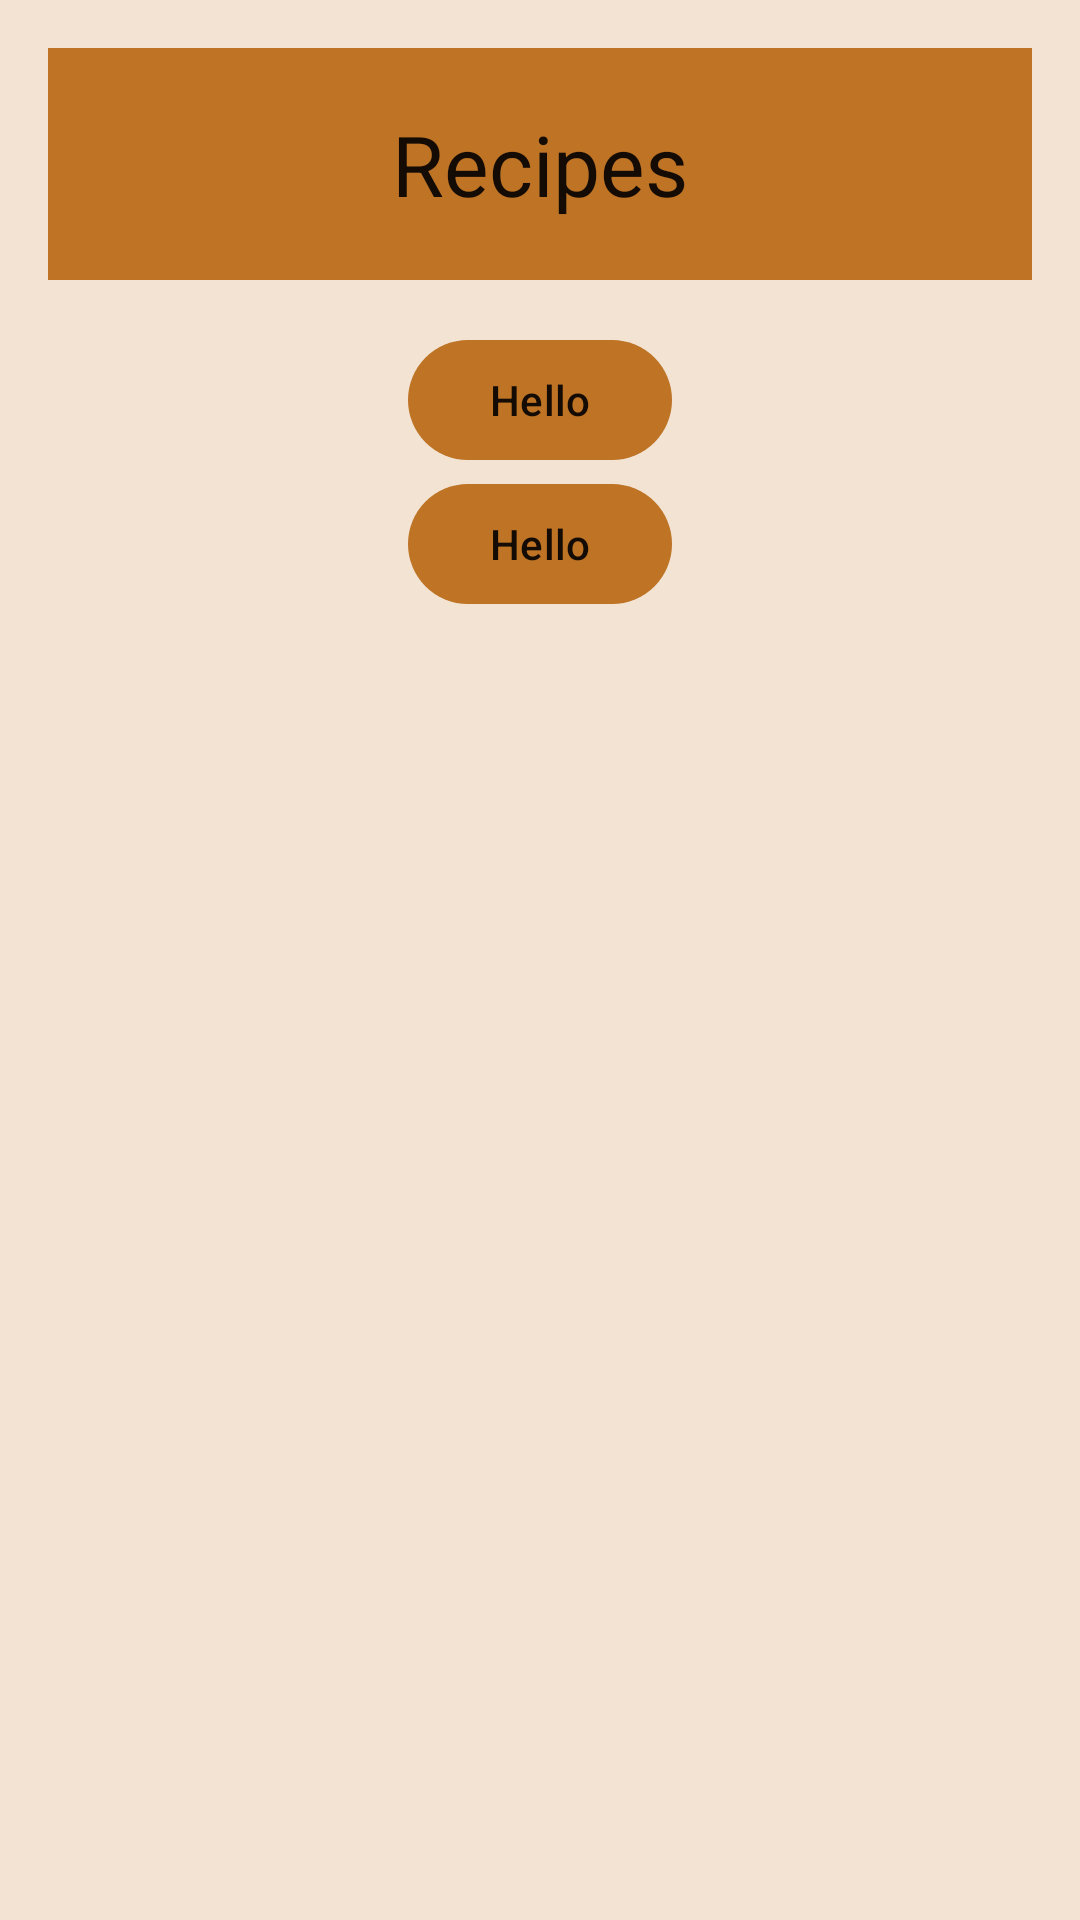

Here is an Android app screen rendered from its layout file. Give the layout XML and the strings, colors and styles it references.
<!-- AndroidManifest.xml: application theme Theme.LearnToCook -->
<!-- res/layout/fragment_menu.xml -->
<?xml version="1.0" encoding="utf-8"?>
<LinearLayout xmlns:android="http://schemas.android.com/apk/res/android"
    xmlns:tools="http://schemas.android.com/tools"
    android:layout_width="match_parent"
    android:layout_height="match_parent"
    tools:context=".ui.MenuFragment">


<LinearLayout
    android:layout_width="match_parent"
    android:layout_height="wrap_content"
    android:orientation="vertical">

    <com.google.android.material.button.MaterialButton
        style="@style/Theme.LearnToCook"
        android:layout_width="match_parent"
        android:layout_margin="16dp"
        android:padding="16dp"
        android:layout_height="wrap_content"
        android:layout_gravity="center"
        android:text="Recipes"
        android:textSize="28sp"/>
    <com.google.android.material.button.MaterialButton
        android:layout_width="wrap_content"
        android:layout_height="wrap_content"
        android:layout_gravity="center"
        android:text="Hello" />
    <com.google.android.material.button.MaterialButton
        android:layout_width="wrap_content"
        android:layout_height="wrap_content"
        android:layout_gravity="center"
        android:text="Hello" />
</LinearLayout>



</LinearLayout>
<!-- resources referenced by this layout -->
<resources>
  <style name="Theme.LearnToCook" parent="Theme.Material3.DayNight.NoActionBar">
          
          <item name="colorPrimary">@color/primary_orange</item>
          <item name="colorPrimaryVariant">@color/primary_orange_accent</item>
          <item name="colorOnPrimary">@color/primary_orange_90</item>
          
          <item name="colorOnSecondary">@color/black</item>
          
          <item name="android:statusBarColor">?attr/colorPrimaryVariant</item>
          <item name="android:textColor">@color/primary_orange_90</item>
  
          <item name="android:background">@color/primary_orange_light</item>
  
          
      </style>
  <color name="primary_orange">#Be7325</color>
  <color name="primary_orange_accent">#9F2B00</color>
  <color name="primary_orange_90">#130b04</color>
  <color name="black">#FF000000</color>
  <color name="primary_orange_light">#f2e3d3</color>
</resources>
